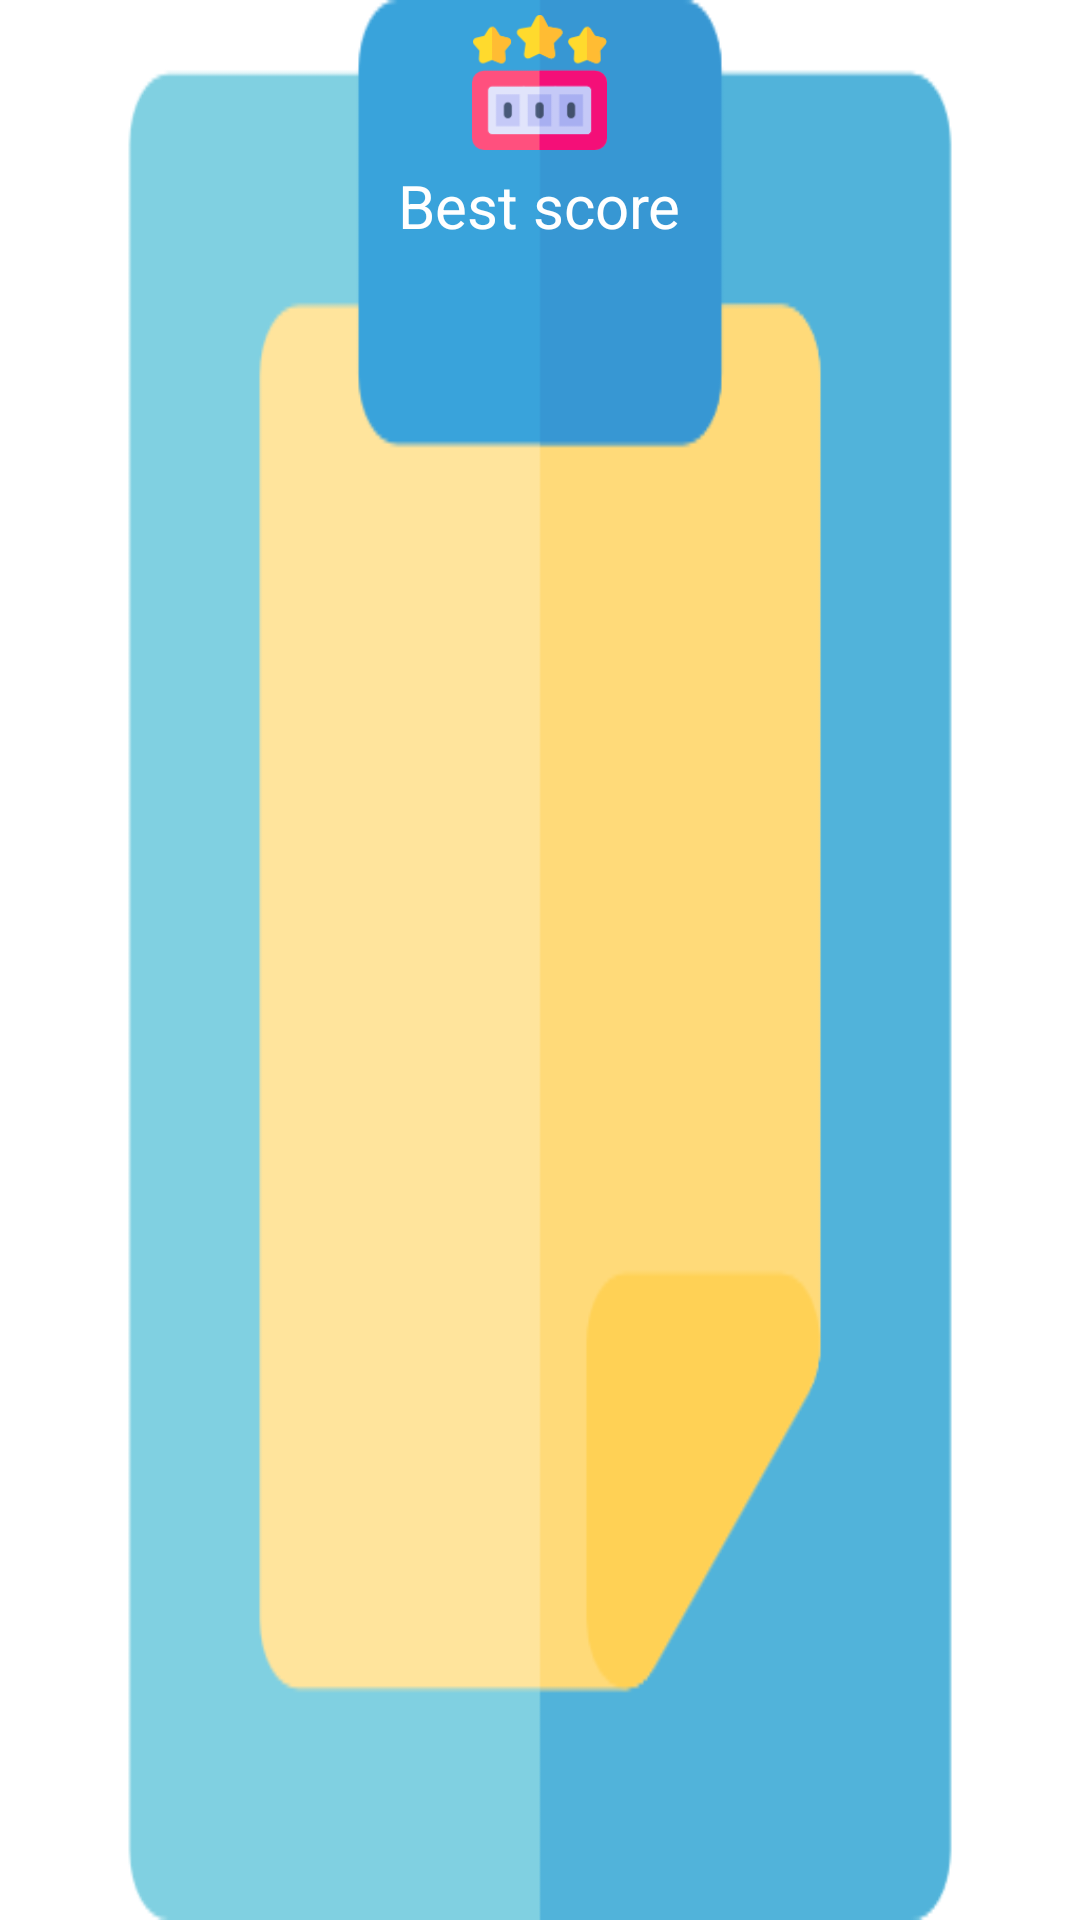

This screen was rendered from an Android layout file. Write that file and the resources it references.
<!-- AndroidManifest.xml: application theme GdxTheme -->
<!-- res/layout/dialog_layout.xml -->
<?xml version="1.0" encoding="utf-8"?>
<RelativeLayout xmlns:android="http://schemas.android.com/apk/res/android"
    android:layout_width="350dp"
    android:layout_height="450dp"
    style="@style/DialogTheme"

    >

    <LinearLayout
        android:layout_width="match_parent"
        android:layout_height="match_parent"
        android:gravity="center_horizontal"
        android:background="@drawable/test_bg"
        android:orientation="vertical">

        <LinearLayout
            android:id="@+id/header"
            android:layout_width="wrap_content"
            android:orientation="vertical"
            android:gravity="center_horizontal"
            android:layout_height="80dp">

            <ImageView
                android:id="@+id/best_score"
                android:layout_marginTop="5dp"
                android:layout_width="45dp"
                android:layout_height="45dp"
                android:background="@drawable/best_score"
                />

            <TextView
                android:id="@+id/title"
                android:layout_width="wrap_content"
                android:layout_height="wrap_content"
                android:textSize="20dp"
                android:gravity="center_horizontal"
                android:textColor="@android:color/white"
                android:text="Best score"
                android:layout_marginTop="5dp"
                />

        </LinearLayout>

        <ListView android:id="@+id/lv"
            android:layout_below="@id/header"
            android:layout_width="match_parent"
            android:layout_marginTop="10dp"
            android:layout_height="match_parent"
            android:divider="@null"
            android:listSelector="@android:color/transparent"
            android:dividerHeight="0dp"
            />

    </LinearLayout>

</RelativeLayout>
<!-- resources referenced by this layout -->
<resources>
  <!-- drawable best_score: png bitmap (drawable-hdpi, 3969 bytes) -->
  <!-- drawable test_bg: png bitmap (drawable-hdpi, 5252 bytes) -->
  <style name="DialogTheme">
          <item name="android:windowEnterAnimation">@anim/slide_up</item>
          <item name="android:windowExitAnimation">@anim/slide_bottom</item>
      </style>
  <style name="GdxTheme" parent="android:Theme">
  		<item name="android:windowBackground">@android:color/transparent</item>
          <item name="android:colorBackgroundCacheHint">@null</item>
          <item name="android:windowAnimationStyle">@android:style/Animation</item>
          <item name="android:windowNoTitle">true</item>
          <item name="android:windowContentOverlay">@null</item>
          <item name="android:windowFullscreen">true</item>
      </style>
</resources>
